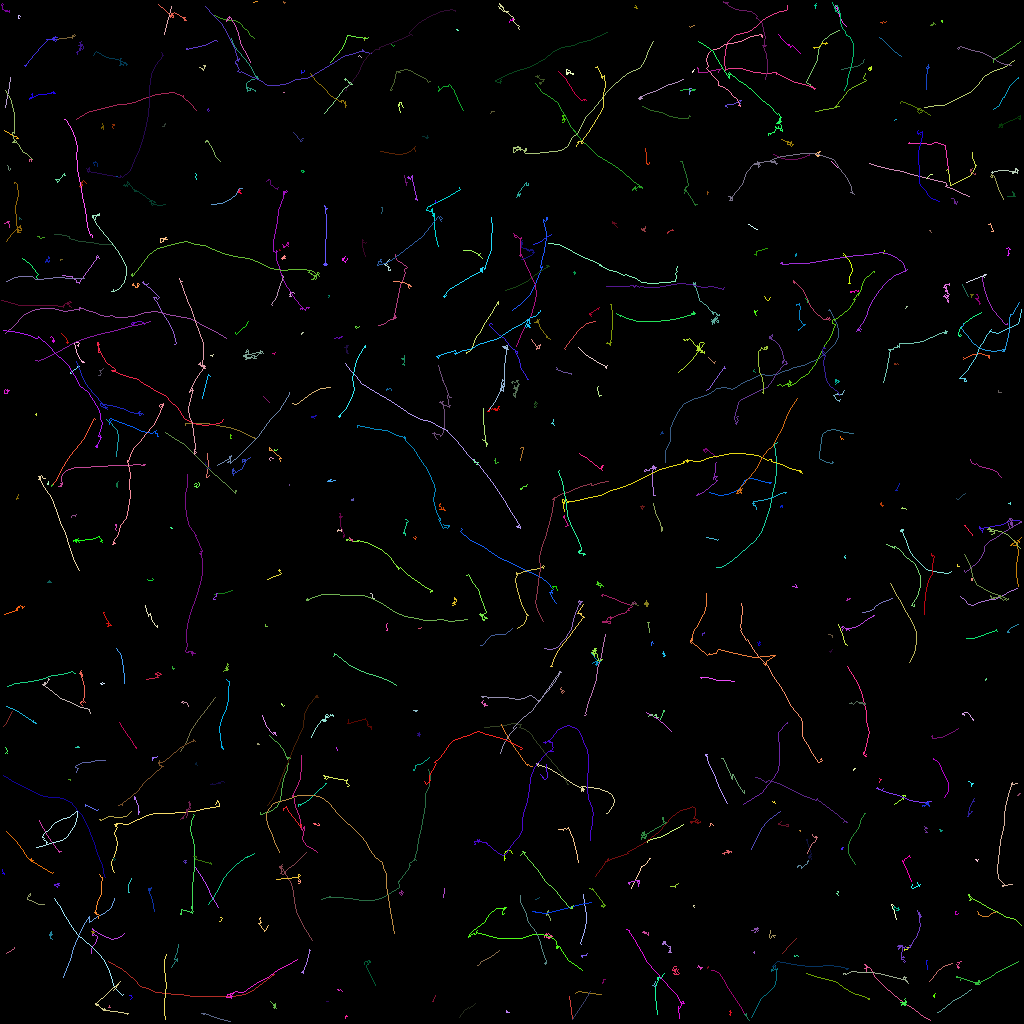

The data file committed next to this chart (first rows):
traj_idx, frame, x, y, z
11, 0, 82.03, 17.07, 0.0
11, 1, 83.19, 12.72, 0.0
11, 2, 84.62, 7.609, 0.0
11, 3, 85.25, 2.941, 0.0
33, 0, 447, 60.18, 0.0
33, 1, 447.4, 59.37, 0.0
33, 2, 447.4, 59.58, 0.0
33, 3, 448.2, 59.61, 0.0
34, 0, 353.8, 483.6, 0.0
34, 1, 354.1, 483.4, 0.0
34, 2, 353.6, 483.9, 0.0
34, 3, 353.8, 483, 0.0
37, 0, 498.8, 194.9, 0.0
37, 1, 499, 196, 0.0
37, 2, 499.8, 196, 0.0
37, 3, 500.4, 196.2, 0.0
38, 0, 86.89, 334.2, 0.0
38, 1, 86.24, 334.1, 0.0
38, 2, 86.72, 334.4, 0.0
38, 3, 85.79, 332.9, 0.0
66, 0, 335.4, 365.3, 0.0
66, 1, 332.4, 362.3, 0.0
66, 2, 328.8, 359.3, 0.0
66, 3, 322.8, 356.1, 0.0
78, 0, 399.8, 414.9, 0.0
78, 1, 399.6, 415, 0.0
78, 2, 400.2, 415.6, 0.0
78, 3, 400.2, 415.1, 0.0
22, 0, 131.3, 197.8, 0.0
22, 1, 133.5, 199.8, 0.0
22, 2, 133.7, 199.8, 0.0
22, 3, 134.3, 200.9, 0.0
22, 4, 134.4, 200.9, 0.0
45, 0, 141.9, 1.403, 0.0
45, 1, 141.7, 1.061, 0.0
45, 2, 141.4, 0.6789, 0.0
45, 3, 141.4, 0.9042, 0.0
45, 4, 142.7, 0.868, 0.0
0, 0, 495.6, 115.3, 0.0
0, 1, 495.7, 115.4, 0.0
0, 2, 496.6, 115.7, 0.0
0, 3, 494.8, 111.6, 0.0
0, 4, 494.6, 112, 0.0
0, 5, 493.9, 112.2, 0.0
6, 0, 61.89, 341.4, 0.0
6, 1, 61.97, 338.1, 0.0
6, 2, 61.48, 334.2, 0.0
6, 3, 61.18, 330.7, 0.0
6, 4, 60.63, 327.3, 0.0
6, 5, 57.75, 324.1, 0.0
14, 0, 466.3, 498.2, 0.0
14, 1, 466.9, 498.3, 0.0
14, 2, 467.2, 497.2, 0.0
14, 3, 466.9, 496.9, 0.0
14, 4, 467.4, 496.6, 0.0
14, 5, 466.7, 497.3, 0.0
15, 0, 443, 10.64, 0.0
15, 1, 442.3, 10.96, 0.0
15, 2, 441.8, 10.84, 0.0
15, 3, 441.3, 10.34, 0.0
... 8,361 more rows
